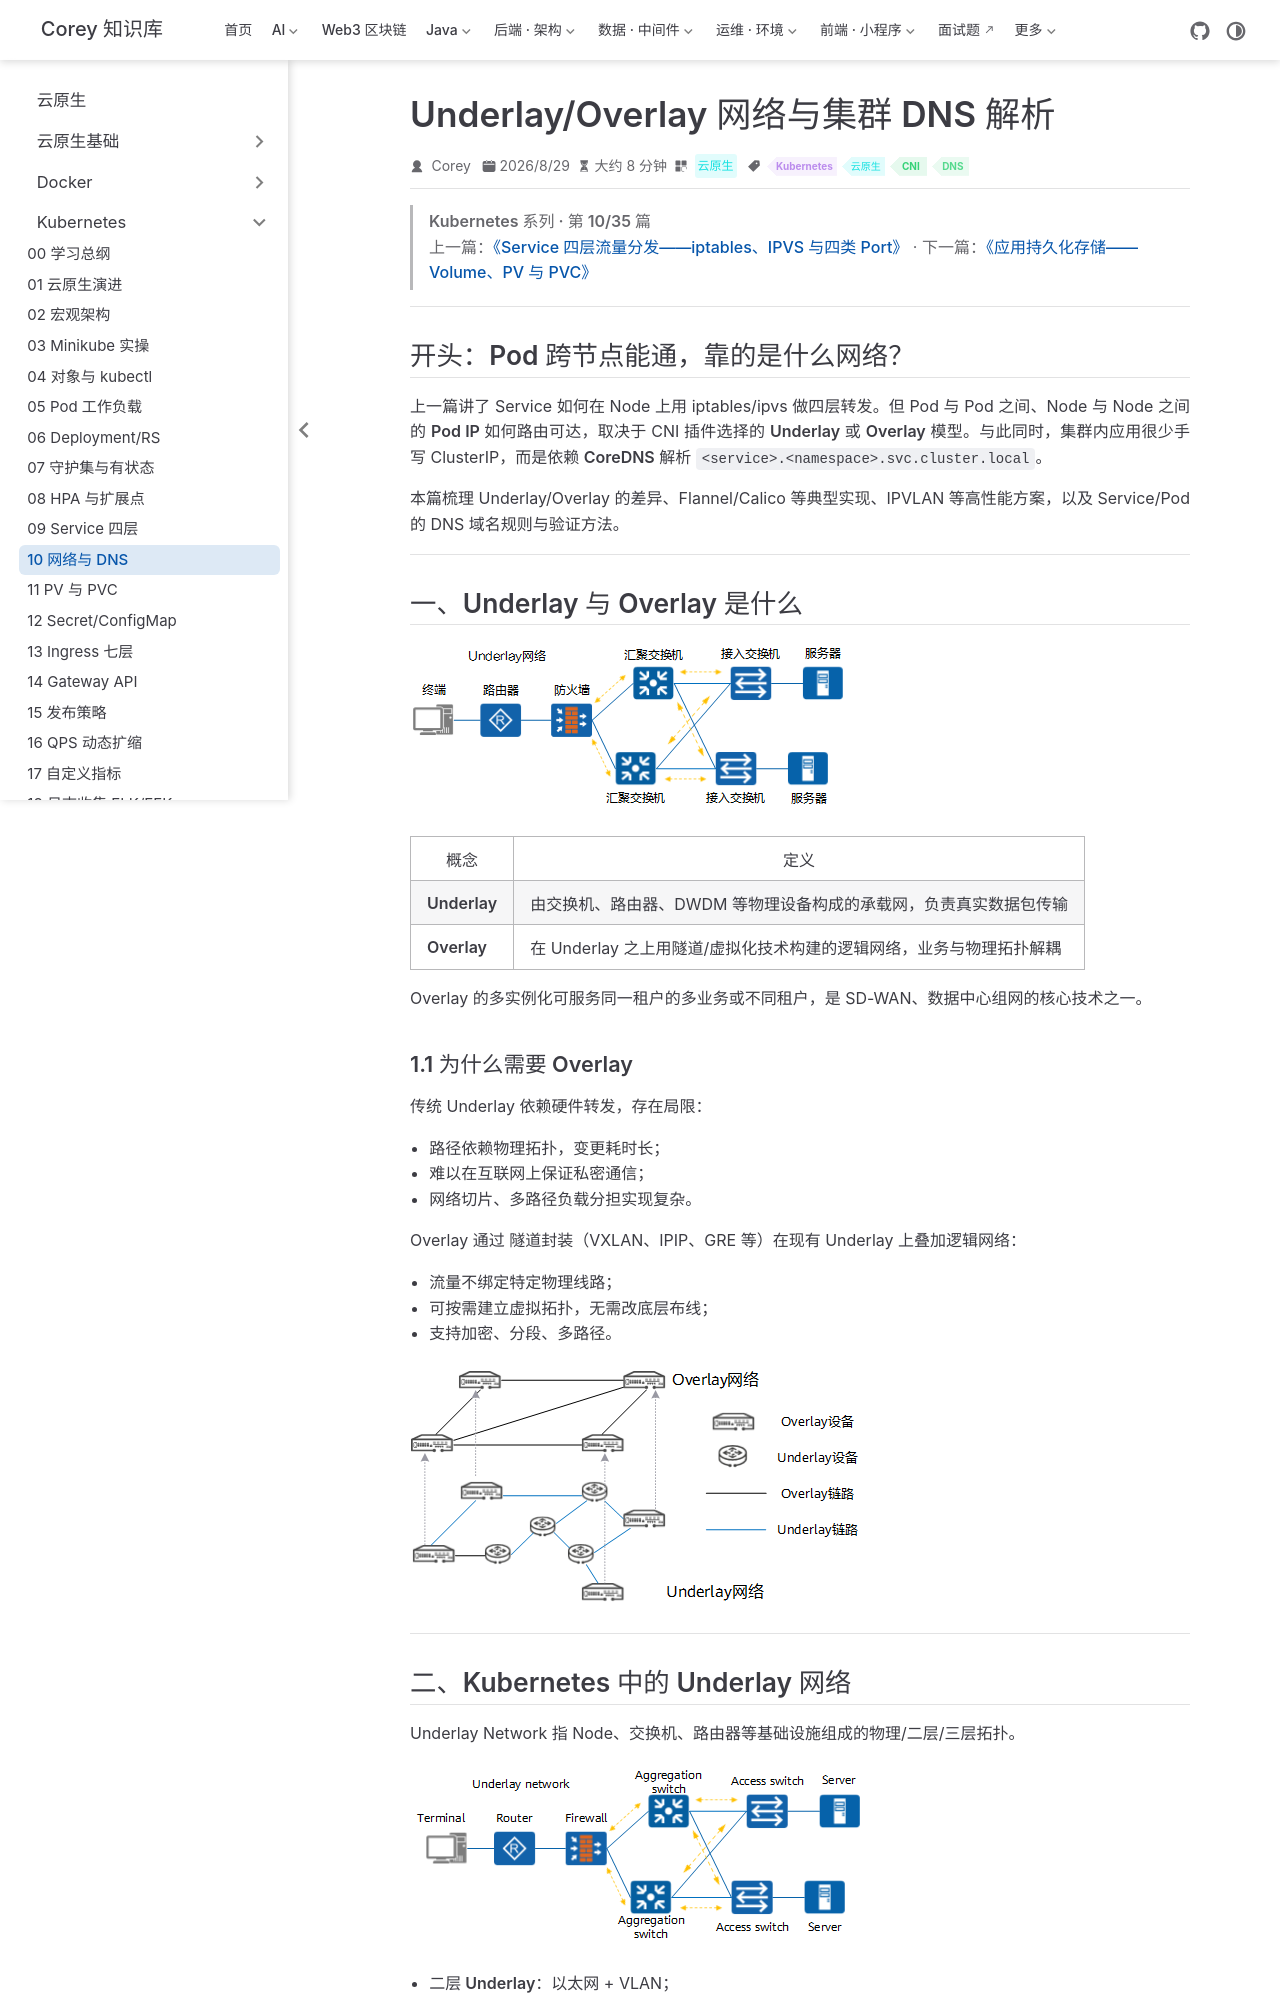

repository: code-corey/code-corey.github.io · page: 云原生/k8s/k8s-10-network-dns.html · generator: jekyll

---
title: Underlay/Overlay 网络与集群 DNS 解析
sidebarGroup: Kubernetes
shortTitle: 10 网络与 DNS
order: 10
date: 2026-08-29T00:00:00.000Z
category: 云原生
tag:
  - Kubernetes
  - 云原生
  - CNI
  - DNS
description: Underlay/Overlay、IPVLAN 与集群内外 DNS 解析规律。
---

> **Kubernetes 系列 · 第 10/35 篇**  
> 上一篇：[《Service 四层流量分发——iptables、IPVS 与四类 Port》](/云原生/k8s/k8s-09-service-l4) · 下一篇：[《应用持久化存储——Volume、PV 与 PVC》](/云原生/k8s/k8s-11-pv-pvc)

---

## 开头：Pod 跨节点能通，靠的是什么网络？

上一篇讲了 Service 如何在 Node 上用 iptables/ipvs 做四层转发。但 Pod 与 Pod 之间、Node 与 Node 之间的 **Pod IP 如何路由可达**，取决于 CNI 插件选择的 **Underlay** 或 **Overlay** 模型。与此同时，集群内应用很少手写 ClusterIP，而是依赖 **CoreDNS** 解析 `<service>.<namespace>.svc.cluster.local`。

本篇梳理 Underlay/Overlay 的差异、Flannel/Calico 等典型实现、IPVLAN 等高性能方案，以及 Service/Pod 的 DNS 域名规则与验证方法。

---

## 一、Underlay 与 Overlay 是什么

![Underlay 与 Overlay 概念对比](/云原生/k8s/p275-01.png)

| 概念 | 定义 |
|------|------|
| **Underlay** | 由交换机、路由器、DWDM 等物理设备构成的承载网，负责真实数据包传输 |
| **Overlay** | 在 Underlay 之上用隧道/虚拟化技术构建的逻辑网络，业务与物理拓扑解耦 |

Overlay 的多实例化可服务同一租户的多业务或不同租户，是 SD-WAN、数据中心组网的核心技术之一。
